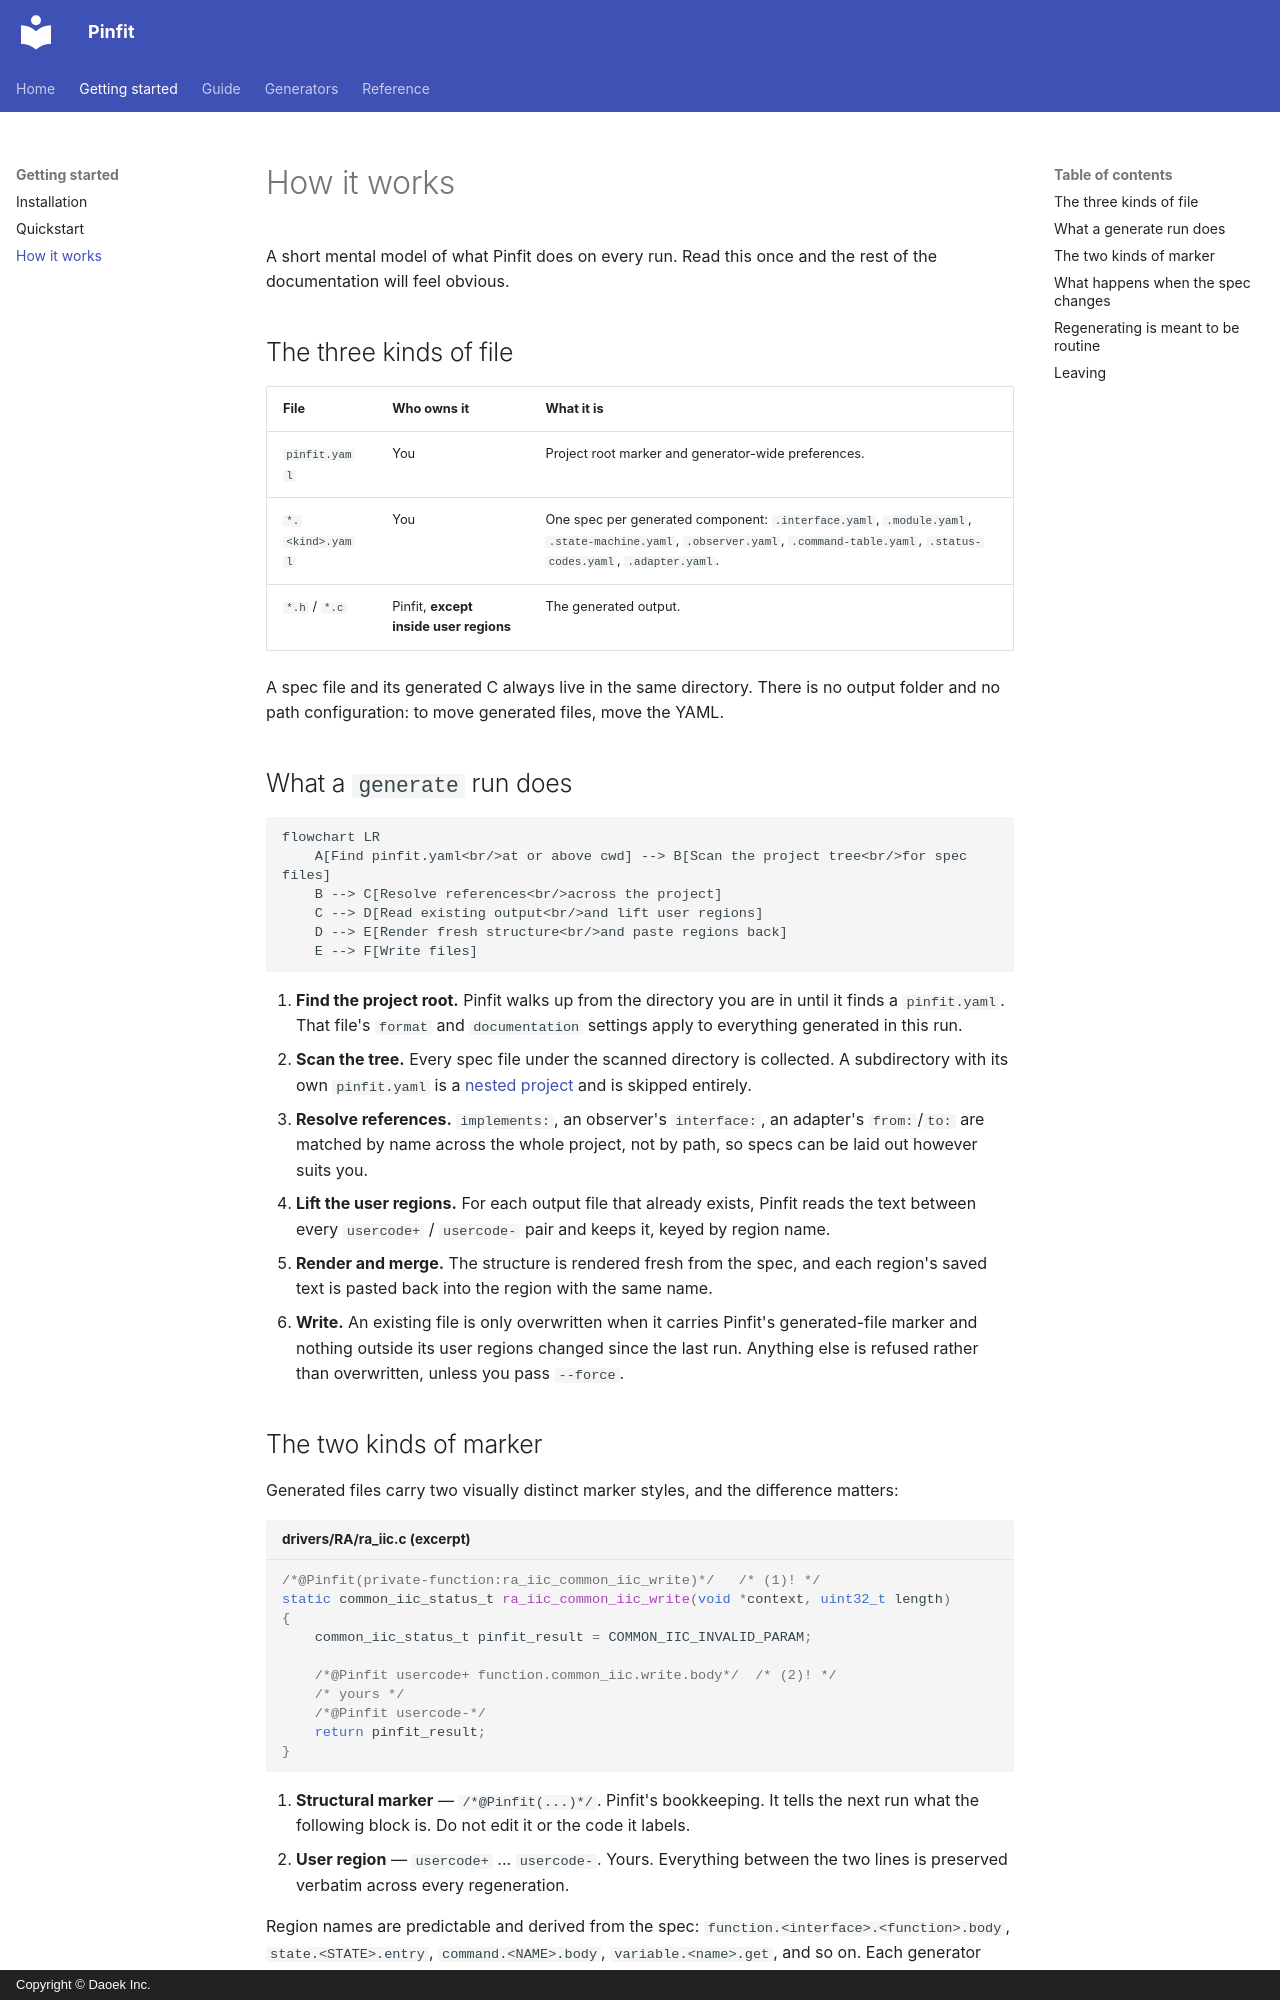

repository: daoek/Pinfit · page: getting-started/how-it-works/index.html · generator: mkdocs · copyright: Copyright © Daoek Inc.

# How it works

A short mental model of what Pinfit does on every run. Read this once and the rest of the
documentation will feel obvious.

## The three kinds of file

| File | Who owns it | What it is |
| --- | --- | --- |
| `pinfit.yaml` | You | Project root marker and generator-wide preferences. |
| `*.<kind>.yaml` | You | One spec per generated component: `.interface.yaml`, `.module.yaml`, `.state-machine.yaml`, `.observer.yaml`, `.command-table.yaml`, `.status-codes.yaml`, `.adapter.yaml`. |
| `*.h` / `*.c` | Pinfit, **except inside user regions** | The generated output. |

A spec file and its generated C always live in the same directory. There is no output folder and
no path configuration: to move generated files, move the YAML.

## What a `generate` run does

```mermaid
flowchart LR
    A[Find pinfit.yaml<br/>at or above cwd] --> B[Scan the project tree<br/>for spec files]
    B --> C[Resolve references<br/>across the project]
    C --> D[Read existing output<br/>and lift user regions]
    D --> E[Render fresh structure<br/>and paste regions back]
    E --> F[Write files]
```

1. **Find the project root.** Pinfit walks up from the directory you are in until it finds a
   `pinfit.yaml`. That file's `format` and `documentation` settings apply to everything generated in
   this run.
2. **Scan the tree.** Every spec file under the scanned directory is collected. A subdirectory
   with its own `pinfit.yaml` is a [nested project](../guide/nested-projects.md) and is skipped
   entirely.
3. **Resolve references.** `implements:`, an observer's `interface:`, an adapter's `from:`/`to:`
   are matched by name across the whole project, not by path, so specs can be laid out however
   suits you.
4. **Lift the user regions.** For each output file that already exists, Pinfit reads the text
   between every `usercode+` / `usercode-` pair and keeps it, keyed by region name.
5. **Render and merge.** The structure is rendered fresh from the spec, and each region's saved
   text is pasted back into the region with the same name.
6. **Write.** An existing file is only overwritten when it carries Pinfit's generated-file marker
   and nothing outside its user regions changed since the last run. Anything else is refused
   rather than overwritten, unless you pass `--force`.
